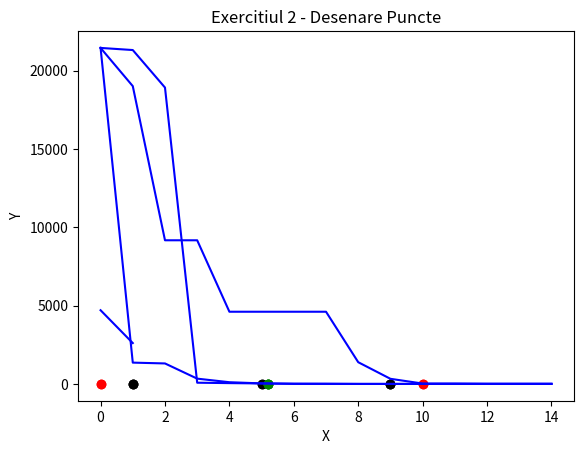

Python code for this plot:
import numpy as np
import matplotlib.pyplot as plt
import copy


# Exercitiul 1


# k (numarul de conditionare) = raportul dintre cea mai mare valoare proprie si cea mai mica valoare proprie
# Construim matricea A ca fiind o matrice diagonala (valorile proprii vor fi pe diagonala in acest caz,
# deoarece determinantul unei matrici diagonale este produsul elementelor de pe diagonala).
# Alegem valorile proprii astfel incat k > 10^6.
# Aceasta matrice diagonala este inversabila, deoarece toate elementele de pe diagonala sunt nenule.
# Solutia problemei este x = A^(-1) * b si este unica.
def a1():
    VAL_PESTE_K = 10**1
    VAL_MIN = 10**3
    VAL_PESTE_MIN = 10**1
    VALOARE_PROPRIE_MIN = 0.000001

    n = 2
    k = 10**6

    A = np.diag([VALOARE_PROPRIE_MIN, VALOARE_PROPRIE_MIN * k] + [VALOARE_PROPRIE_MIN] * (n - 2))
    b = np.array([VAL_MIN * VALOARE_PROPRIE_MIN / np.sqrt(n), VAL_MIN * VALOARE_PROPRIE_MIN * k / np.sqrt(n)] + [VAL_MIN * VALOARE_PROPRIE_MIN / np.sqrt(n)] * (n - 2)).reshape(n, 1)
    print('b:', b)

    valoriProprii = np.linalg.eigvals(A)
    print('Valori proprii:', valoriProprii)
    print('k:', max(valoriProprii) / min(valoriProprii))

    x = np.linalg.inv(A) @ b
    print('Solutia:', x)
    print('V*:', np.linalg.norm(x))

    return A, b, x


A, b, x = a1()


def alegereAlpha0(L):
    EPSILON = 10**-10
    return np.random.uniform(0.0 + EPSILON, 2.0 / L - EPSILON)


def functie(A, b, x):
    return 0.5 * np.linalg.norm(A @ x - b)**2


def alegereAlpha1(A, b, x, gradient):
    STANGA = 0.0
    DREAPTA = 1.0
    DIMENSIUNE_PAS = 0.01

    minimFunctie = np.inf
    alphaSolutie = None
    for alpha in np.arange(STANGA, DREAPTA, DIMENSIUNE_PAS):
        if functie(A, b, x - alpha * gradient) < minimFunctie:
            minimFunctie = functie(A, b, x - alpha * gradient)
            alphaSolutie = alpha

    return alphaSolutie


def alegereAlpha2(A, b, x, gradient):
    EPSILON = 10**-10
    LIMITA_GENERARE_ALPHA = 1.0
    c = np.random.uniform(0.0 + EPSILON, 1.0 - EPSILON)
    p = np.random.uniform(0.0 + EPSILON, 1.0 - EPSILON)
    alpha = np.random.uniform(0.0 + EPSILON, LIMITA_GENERARE_ALPHA - EPSILON)

    while functie(A, b, x - alpha * gradient) > functie(A, b, x) - c * alpha * (np.linalg.norm(gradient)**2):
        alpha = p * alpha

    return alpha


def b1(A, b, pragGradient, numarIteratii):
    NUMAR_ITERATII_PRINTARE = 10
    x = np.array([500.0] * A.shape[1]).reshape(A.shape[1], 1)
    L = max(np.linalg.eigvals(A))
    informatii = []
    for iteratieCurenta in range(numarIteratii):
        gradient = A.T @ (A @ x - b)

        # alpha = alegereAlpha0(L)
        # alpha = alegereAlpha1(A, b, x, gradient)
        alpha = alegereAlpha2(A, b, x, gradient)

        urmatorulX = x - alpha * gradient
        if np.linalg.norm(gradient) < pragGradient:
            break

        if iteratieCurenta % NUMAR_ITERATII_PRINTARE == 0:
            print('Iteratia:', iteratieCurenta, 'x:', x, 'Functie:', functie(A, b, x))
        informatii.append((x, functie(A, b, x)))

        x = urmatorulX

    plt.plot([i for i in range(len(informatii))], [informatie[1] for informatie in informatii], color='blue')
    plt.xlabel('Iteratii')
    plt.ylabel('Functie Obiectiv')
    plt.title('Exercitiul 1 - Punctul b)')
    plt.show()

    return x


b1(A, b, 10**-7, 15)

def calculareGradientStocastic(A, b, dimensiuneBatch):
    SCALAR = 1000.0
    gradientStocastic = np.zeros((A.shape[1], 1))
    for valoareCurenta in range(dimensiuneBatch):
        xAleator = np.random.uniform(size=(A.shape[1], 1)) * SCALAR
        gradientStocastic += A.T @ (A @ xAleator - b)
    return gradientStocastic / dimensiuneBatch


def c1(A, b, pragGradient, numarIteratii, dimensiuneBatch):
    NUMAR_ITERATII_PRINTARE = 10
    x = np.array([500.0] * A.shape[1]).reshape(A.shape[1], 1)
    L = max(np.linalg.eigvals(A))
    informatii = []
    for iteratieCurenta in range(numarIteratii):
        gradientStocastic = calculareGradientStocastic(A, b, dimensiuneBatch)

        # alpha = alegereAlpha0(L)
        # alpha = alegereAlpha1(A, b, x, gradientStocastic)
        alpha = alegereAlpha2(A, b, x, gradientStocastic)

        urmatorulX = x - alpha * gradientStocastic
        if np.linalg.norm(gradientStocastic) < pragGradient:
            break

        if iteratieCurenta % NUMAR_ITERATII_PRINTARE == 0:
            print('Iteratia:', iteratieCurenta, 'x:', x, 'Functie:', functie(A, b, x))
        informatii.append((x, functie(A, b, x)))

        x = urmatorulX

    plt.plot([i for i in range(len(informatii))], [informatie[1] for informatie in informatii], color='blue')
    plt.xlabel('Iteratii')
    plt.ylabel('Functie Obiectiv')
    plt.title('Exercitiul 1 - Punctul c)')
    plt.show()

    return x


c1(A, b, 10**-7, 15, 100)


def generarePseudoGradient(A, b, x):
    STANGA = 0.01
    DREAPTA = 0.1

    gradientReal = A.T @ (A @ x - b)

    perturbare = np.random.uniform(size=gradientReal.shape)

    normaInitialaPerturbare = np.linalg.norm(perturbare)
    normaDoritaPerturbare = np.random.uniform(STANGA, DREAPTA)
    pseudoGradient = gradientReal + perturbare * normaDoritaPerturbare / normaInitialaPerturbare

    return pseudoGradient


def d1(A, b, pragGradient, numarIteratii):
    NUMAR_ITERATII_PRINTARE = 10
    x = np.array([500.0] * A.shape[1]).reshape(A.shape[1], 1)
    L = max(np.linalg.eigvals(A))
    informatii = []
    for iteratieCurenta in range(numarIteratii):
        pseudoGradient = generarePseudoGradient(A, b, x)

        # alpha = alegereAlpha0(L)
        # alpha = alegereAlpha1(A, b, x, pseudoGradient)
        alpha = alegereAlpha2(A, b, x, pseudoGradient)

        urmatorulX = x - alpha * pseudoGradient
        if np.linalg.norm(pseudoGradient) < pragGradient:
            break

        if iteratieCurenta % NUMAR_ITERATII_PRINTARE == 0:
            print('Iteratia:', iteratieCurenta, 'x:', x, 'Functie:', functie(A, b, x))
        informatii.append((x, functie(A, b, x)))

        x = urmatorulX

    plt.plot([i for i in range(len(informatii))], [informatie[1] for informatie in informatii], color='blue')
    plt.xlabel('Iteratii')
    plt.ylabel('Functie Obiectiv')
    plt.title('Exercitiul 1 - Punctul d)')
    plt.show()

    return x


d1(A, b, 10**-7, 15)


# Exercitiul 2


def calculH(x, W, p):
    suma = 0.0
    for i in range(x.shape[0]):
        for j in range(i + 1, x.shape[0]):
            suma += W[i, j] * (np.linalg.norm(x[i] - x[j]) ** p)
    return suma


def gradientH(x, W, p, esteSediu):
    EPSILON = 10**-10
    gradient = np.zeros(x.shape)
    for i in range(x.shape[0]):
        if not esteSediu[i]:
            for j in range(x.shape[0]):
                if i != j:
                    if i < j:
                        for k in range(x.shape[1]):
                            gradient[i, k] += W[i, j] * p * (np.linalg.norm(x[i] - x[j]) ** (p - 1)) / (2.0 * np.linalg.norm(x[i] - x[j]) + EPSILON) * 2.0 * (x[i, k] - x[j, k])
                    else:
                        for k in range(x.shape[1]):
                            gradient[i, k] -= W[i, j] * p * (np.linalg.norm(x[j] - x[i]) ** (p - 1)) / (2.0 * np.linalg.norm(x[j] - x[i]) + EPSILON) * 2.0 * (x[i, k] - x[j, k])
    return gradient


def alegereAlpha3(x, W, p, esteSediu):
    STANGA = 0.0
    DREAPTA = 1.0
    DIMENSIUNE_PAS = 0.01

    minimFunctie = np.inf
    alphaSolutie = None
    for alpha in np.arange(STANGA, DREAPTA, DIMENSIUNE_PAS):
        valoareFunctie = calculH(x - alpha * gradientH(x, W, p, esteSediu), W, p)
        if valoareFunctie < minimFunctie:
            minimFunctie = valoareFunctie
            alphaSolutie = alpha

    return alphaSolutie


def alegereAlpha4(x, W, p, esteSediu):
    EPSILON = 10**-10
    LIMITA_GENERARE_ALPHA = 1.0
    c = np.random.uniform(0.0 + EPSILON, 1.0 - EPSILON)
    pIntern = np.random.uniform(0.0 + EPSILON, 1.0 - EPSILON)
    alpha = np.random.uniform(0.0 + EPSILON, LIMITA_GENERARE_ALPHA - EPSILON)

    while calculH(x - alpha * gradientH(x, W, p, esteSediu), W, p) > calculH(x, W, p) - c * alpha * (np.linalg.norm(gradientH(x, W, p, esteSediu))**2):
        alpha = pIntern * alpha

    return alpha


def coborarePeGradient(x, W, p, esteSediu, pragGradient, numarIteratii):
    NUMAR_ITERATII_PRINTARE = 10
    informatii = []
    for iteratieCurenta in range(numarIteratii):
        gradient = gradientH(x, W, p, esteSediu)

        alpha = alegereAlpha3(x, W, p, esteSediu)
        # alpha = alegereAlpha4(x, W, p, esteSediu)

        urmatorulX = x - alpha * gradient
        if np.linalg.norm(gradient) < pragGradient:
            break

        valoareFunctie = calculH(x, W, p)
        if iteratieCurenta % NUMAR_ITERATII_PRINTARE == 0:
            print('Iteratia:', iteratieCurenta, 'x:', x, 'Functie:', valoareFunctie)
        informatii.append((x, valoareFunctie))

        x = urmatorulX

    plt.plot([i for i in range(len(informatii))], [informatie[1] for informatie in informatii], color='blue')
    plt.xlabel('Iteratii')
    plt.ylabel('Functie Obiectiv')
    plt.title('Exercitiul 2 - Coborare pe Gradient')
    plt.show()

    return x


def calculareGradientStocasticH(x, W, p, esteSediu, dimensiuneBatch):
    SCALAR = 1000.0
    gradientStocastic = np.zeros(x.shape)
    for valoareCurenta in range(dimensiuneBatch):
        xAleator = np.random.uniform(size=x.shape) * SCALAR
        gradientStocastic += gradientH(xAleator, W, p, esteSediu)
    return gradientStocastic / dimensiuneBatch


def coborarePeGradientStocastic(x, W, p, esteSediu, pragGradient, numarIteratii, dimensiuneBatch):
    NUMAR_ITERATII_PRINTARE = 10
    informatii = []
    for iteratieCurenta in range(numarIteratii):
        gradientStocastic = calculareGradientStocasticH(x, W, p, esteSediu, dimensiuneBatch)

        # alpha = alegereAlpha3(x, W, p, esteSediu)
        alpha = alegereAlpha4(x, W, p, esteSediu)

        urmatorulX = x - alpha * gradientStocastic
        if np.linalg.norm(gradientStocastic) < pragGradient:
            break

        valoareFunctie = calculH(x, W, p)
        if iteratieCurenta % NUMAR_ITERATII_PRINTARE == 0:
            print('Iteratia:', iteratieCurenta, 'x:', x, 'Functie:', valoareFunctie)
        informatii.append((x, valoareFunctie))

        x = urmatorulX

    plt.plot([i for i in range(len(informatii))], [informatie[1] for informatie in informatii], color='blue')
    plt.xlabel('Iteratii')
    plt.ylabel('Functie Obiectiv')
    plt.title('Exercitiul 2 - Coborare pe Gradient Stocastic')
    plt.show()

    return x


def desenarePuncte(xInitial, xFinal, esteSediu):
    for i in range(xInitial.shape[0]):
        if esteSediu[i]:
            plt.scatter(xInitial[i, 0], xInitial[i, 1], color='black')
        else:
            plt.scatter(xInitial[i, 0], xInitial[i, 1], color='red')
    for i in range(xFinal.shape[0]):
        if not esteSediu[i]:
            plt.scatter(xFinal[i, 0], xFinal[i, 1], color='green')

    plt.xlabel('X')
    plt.ylabel('Y')
    plt.title('Exercitiul 2 - Desenare Puncte')
    plt.show()


def exercitiul2():
    x = np.array([
        [0.0, 0.0],
        [0.0, 10.0],
        [10.0, 0.0],
        [10.0, 10.0],

        [1.0, 1.0],
        [5.0, 1.0],
        [9.0, 1.0],
        [1.0, 5.0],
        [1.0, 9.0],
        [5.0, 9.0],
        [9.0, 5.0],
        [9.0, 9.0],
    ])
    W = np.ones((x.shape[0], x.shape[0]))
    p = 2
    esteSediu = np.array([False, False, False, False, True, True, True, True, True, True, True, True])

    xInitial = copy.deepcopy(x)
    xFinal = coborarePeGradient(x, W, p, esteSediu, 10**-7, 2)
    # xFinal = coborarePeGradientStocastic(x, W, p, esteSediu, 10**-7, 6, 500)

    desenarePuncte(xInitial, xFinal, esteSediu)

    print('xInitial:', xInitial)
    print('xFinal:', xFinal)


exercitiul2()




